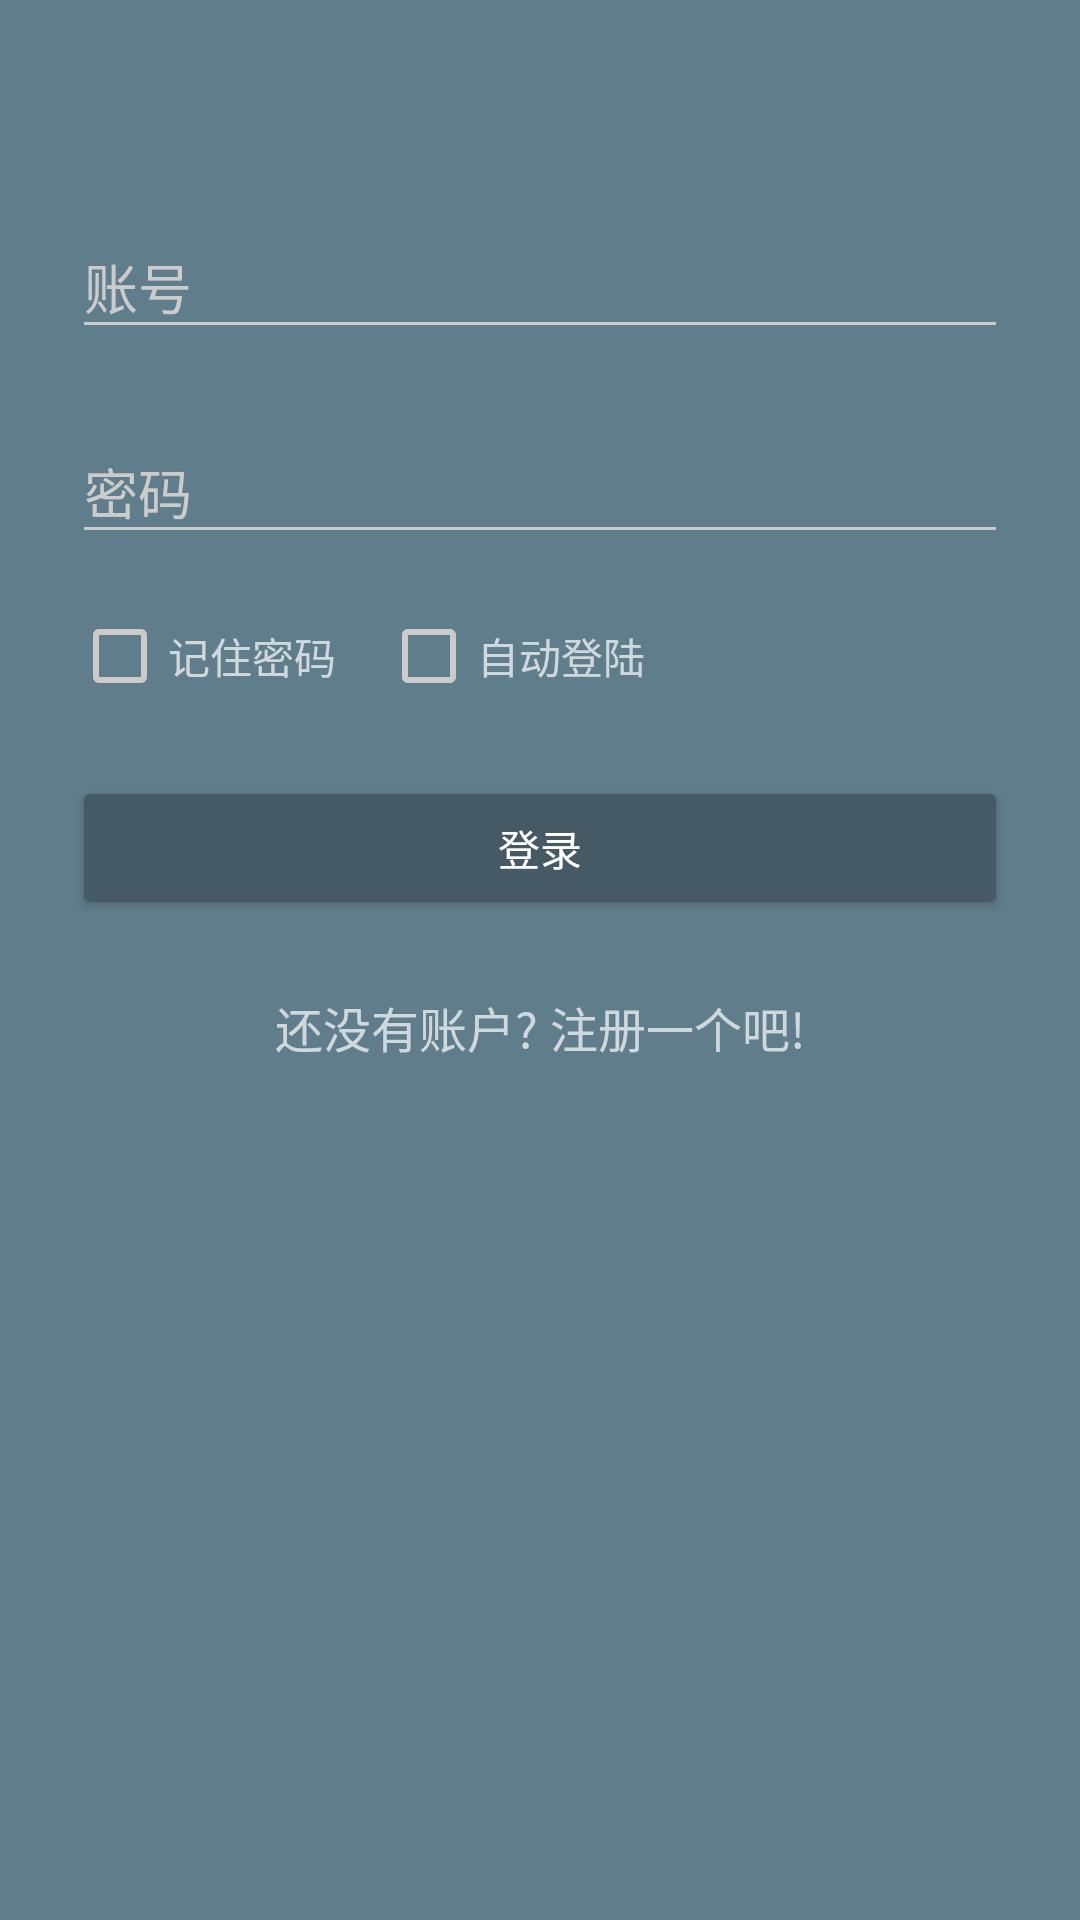

Android layout source for this screen:
<!-- AndroidManifest.xml: activity theme AppTheme.Dark -->
<!-- res/layout/activity_login.xml -->
<?xml version="1.0" encoding="utf-8"?>
<ScrollView xmlns:android="http://schemas.android.com/apk/res/android"
            android:layout_width="match_parent"
            android:layout_height="match_parent"
            android:fitsSystemWindows="true">

    <LinearLayout
        android:layout_width="match_parent"
        android:layout_height="wrap_content"
        android:orientation="vertical"
        android:paddingLeft="24dp"
        android:paddingRight="24dp"
        android:paddingTop="56dp">

        
            
            
            
            
            

        
        <android.support.design.widget.TextInputLayout
            android:layout_width="match_parent"
            android:layout_height="wrap_content"
            android:layout_marginBottom="8dp"
            android:layout_marginTop="8dp">

            <EditText
                android:id="@+id/input_email"
                android:layout_width="match_parent"
                android:layout_height="wrap_content"
                android:hint="账号"
                android:inputType="textEmailAddress"/>
        </android.support.design.widget.TextInputLayout>

        
        <android.support.design.widget.TextInputLayout
            android:layout_width="match_parent"
            android:layout_height="wrap_content"
            android:layout_marginBottom="8dp"
            android:layout_marginTop="8dp">

            <EditText
                android:id="@+id/input_password"
                android:layout_width="match_parent"
                android:layout_height="wrap_content"
                android:hint="密码"
                android:inputType="textPassword"/>
        </android.support.design.widget.TextInputLayout>

        <LinearLayout
            android:layout_width="match_parent"
            android:layout_height="wrap_content"
            android:orientation="horizontal"
            android:layout_marginTop="10dp">

            <CheckBox
                android:id="@+id/remember_pass"
                android:layout_width="wrap_content"
                android:layout_height="wrap_content"
                android:layout_gravity="center_horizontal"/>

            <TextView
                android:layout_width="wrap_content"
                android:layout_height="wrap_content"
                android:text="记住密码"
                android:layout_gravity="center_vertical"/>

            <CheckBox
                android:id="@+id/auto_login"
                android:layout_width="wrap_content"
                android:layout_height="wrap_content"
                android:layout_gravity="center_horizontal"
                android:layout_marginLeft="15dp"/>

            <TextView
                android:layout_width="wrap_content"
                android:layout_height="wrap_content"
                android:text="自动登陆"
                android:layout_gravity="center_vertical"/>
        </LinearLayout>


        <android.support.v7.widget.AppCompatButton
            android:id="@+id/btn_login"
            android:layout_width="match_parent"
            android:layout_height="wrap_content"
            android:layout_marginBottom="24dp"
            android:layout_marginTop="24dp"
            android:padding="12dp"
            android:textAllCaps="false"
            android:text="登录"/>

        <TextView
            android:id="@+id/link_signup"
            android:layout_width="match_parent"
            android:layout_height="wrap_content"
            android:layout_marginBottom="24dp"
            android:gravity="center"
            android:text="还没有账户? 注册一个吧!"
            android:textSize="16sp"/>

    </LinearLayout>
</ScrollView>
<!-- resources referenced by this layout -->
<resources>
  <style name="AppTheme.Dark" parent="Theme.AppCompat.NoActionBar">
          <item name="colorPrimary">@color/primary</item>
          <item name="colorPrimaryDark">@color/primary_dark</item>
          <item name="colorAccent">@color/accent</item>
  
          <item name="android:windowBackground">@color/primary</item>
  
          <item name="colorControlNormal">@color/iron</item>
          <item name="colorControlActivated">@color/white</item>
          <item name="colorControlHighlight">@color/white</item>
          <item name="android:textColorHint">@color/iron</item>
  
          <item name="colorButtonNormal">@color/primary_darker</item>
          <item name="android:colorButtonNormal" tools:ignore="NewApi">@color/primary_darker</item>
      </style>
  <color name="primary">#607D8B</color>
  <color name="primary_dark">#607D8B</color>
  <color name="accent">#FFFFFF</color>
  <color name="iron">#CCCCCC</color>
  <color name="white">#FFFFFF</color>
  <color name="primary_darker">#455A64</color>
</resources>
